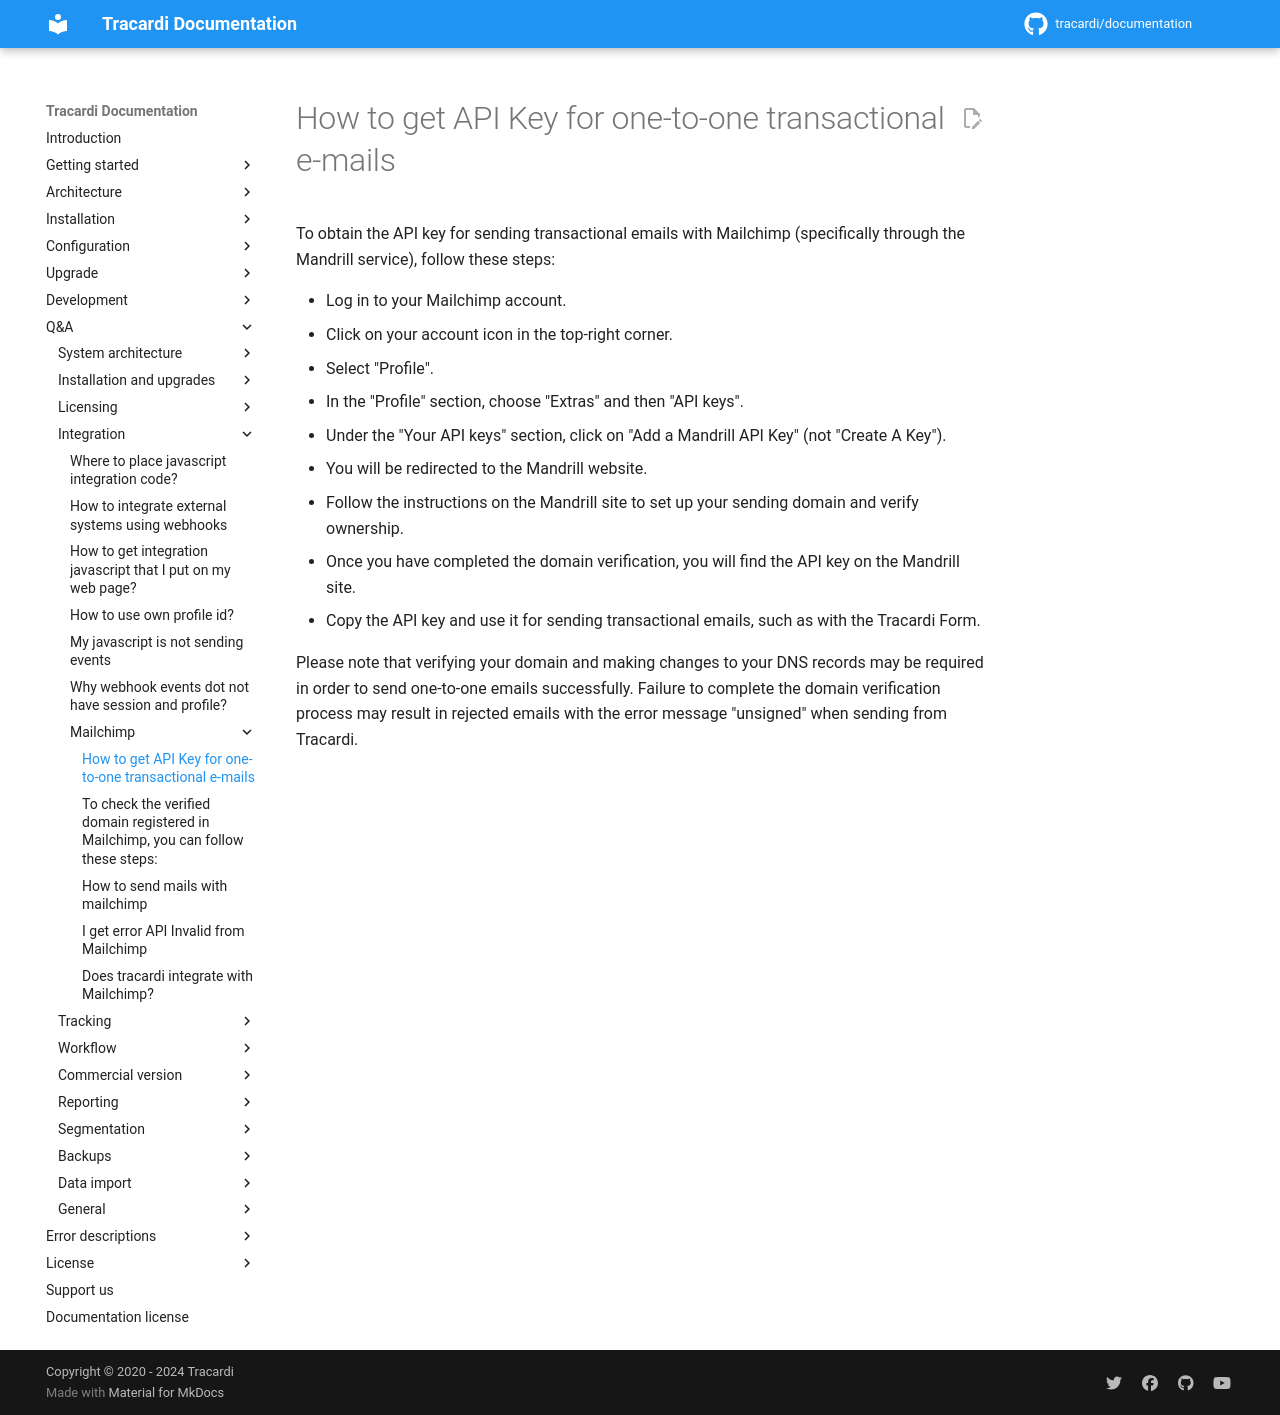

repository: Tracardi/documentation · page: 1.1.x/qa/how_get_mailchimp_api_key_for_transactional_emails/index.html · generator: mkdocs

# How to get API Key for one-to-one transactional e-mails

To obtain the API key for sending transactional emails with Mailchimp (specifically through the Mandrill service),
follow these steps:

* Log in to your Mailchimp account.
* Click on your account icon in the top-right corner.
* Select "Profile".
* In the "Profile" section, choose "Extras" and then "API keys".
* Under the "Your API keys" section, click on "Add a Mandrill API Key" (not "Create A Key").
* You will be redirected to the Mandrill website.
* Follow the instructions on the Mandrill site to set up your sending domain and verify ownership.
* Once you have completed the domain verification, you will find the API key on the Mandrill site.
* Copy the API key and use it for sending transactional emails, such as with the Tracardi Form.

Please note that verifying your domain and making changes to your DNS records may be required in order to send
one-to-one emails successfully. Failure to complete the domain verification process may result in rejected emails with
the error message "unsigned" when sending from Tracardi.
